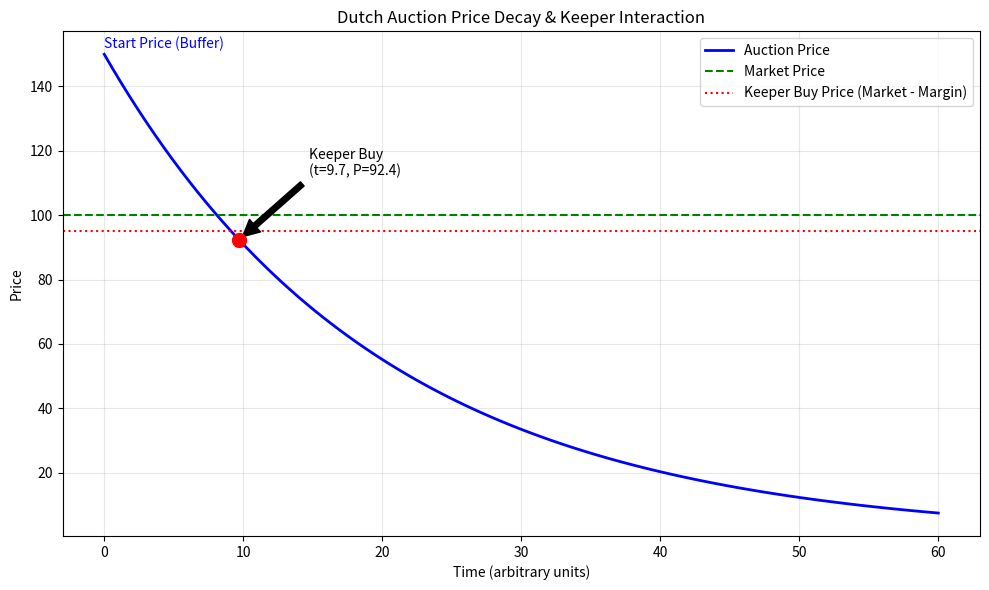

Generate this figure with matplotlib:
import matplotlib.pyplot as plt
import numpy as np

def plot_dutch_auction():
    # Parameters
    initial_price = 150  # Starting price of the auction (e.g., 1.5 * Oracle Price)
    market_price = 100   # True market price of the collateral
    decay_rate = 0.05    # Rate of price decay
    time_steps = 100
    t = np.linspace(0, 60, time_steps) # Time in minutes or arbitrary units

    # Dutch Auction Price Curve (Exponential Decay)
    # P(t) = P_start * e^(-k*t)
    auction_price = initial_price * np.exp(-decay_rate * t)

    # Find intersection (Keeper Buy Point)
    # We assume keepers buy as soon as Price <= Market Price (ignoring gas/profit for simplicity, or we can add a margin)
    # Let's assume they buy slightly below market price for profit
    profit_margin = 5
    buy_price = market_price - profit_margin
    
    # Find the index where auction price drops below buy price
    buy_idx = np.argmax(auction_price <= buy_price)
    buy_time = t[buy_idx]
    buy_value = auction_price[buy_idx]

    # Plotting
    plt.figure(figsize=(10, 6))
    
    # Plot Auction Price
    plt.plot(t, auction_price, label='Auction Price', color='blue', linewidth=2)
    
    # Plot Market Price
    plt.axhline(y=market_price, color='green', linestyle='--', label='Market Price')
    
    # Plot Buy Price (Keeper Target)
    plt.axhline(y=buy_price, color='red', linestyle=':', label='Keeper Buy Price (Market - Margin)')

    # Mark the buy point
    if buy_idx > 0:
        plt.scatter(buy_time, buy_value, color='red', s=100, zorder=5)
        plt.annotate(f'Keeper Buy\n(t={buy_time:.1f}, P={buy_value:.1f})', 
                     xy=(buy_time, buy_value), xytext=(buy_time + 5, buy_value + 20),
                     arrowprops=dict(facecolor='black', shrink=0.05))

        # Highlight the "Inefficiency" or "Loss" area?
        # The user mentioned "System Efficiency". 
        # Usually, the gap between Market Price and Buy Price is the "Slippage" or "System Loss" (paid to keeper).
        # The gap between Initial Price and Market Price is the "Buffer".
        
        # Shade the area between Market Price and Buy Price up to the buy time?
        # Or maybe just show the decay.
        pass

    plt.title('Dutch Auction Price Decay & Keeper Interaction')
    plt.xlabel('Time (arbitrary units)')
    plt.ylabel('Price')
    plt.legend()
    plt.grid(True, alpha=0.3)
    
    # Annotations for context
    plt.text(0, initial_price + 2, 'Start Price (Buffer)', color='blue')
    
    plt.tight_layout()
    plt.savefig('dutch_auction_decay.png')
    print("Plot saved to dutch_auction_decay.png")

if __name__ == "__main__":
    plot_dutch_auction()
